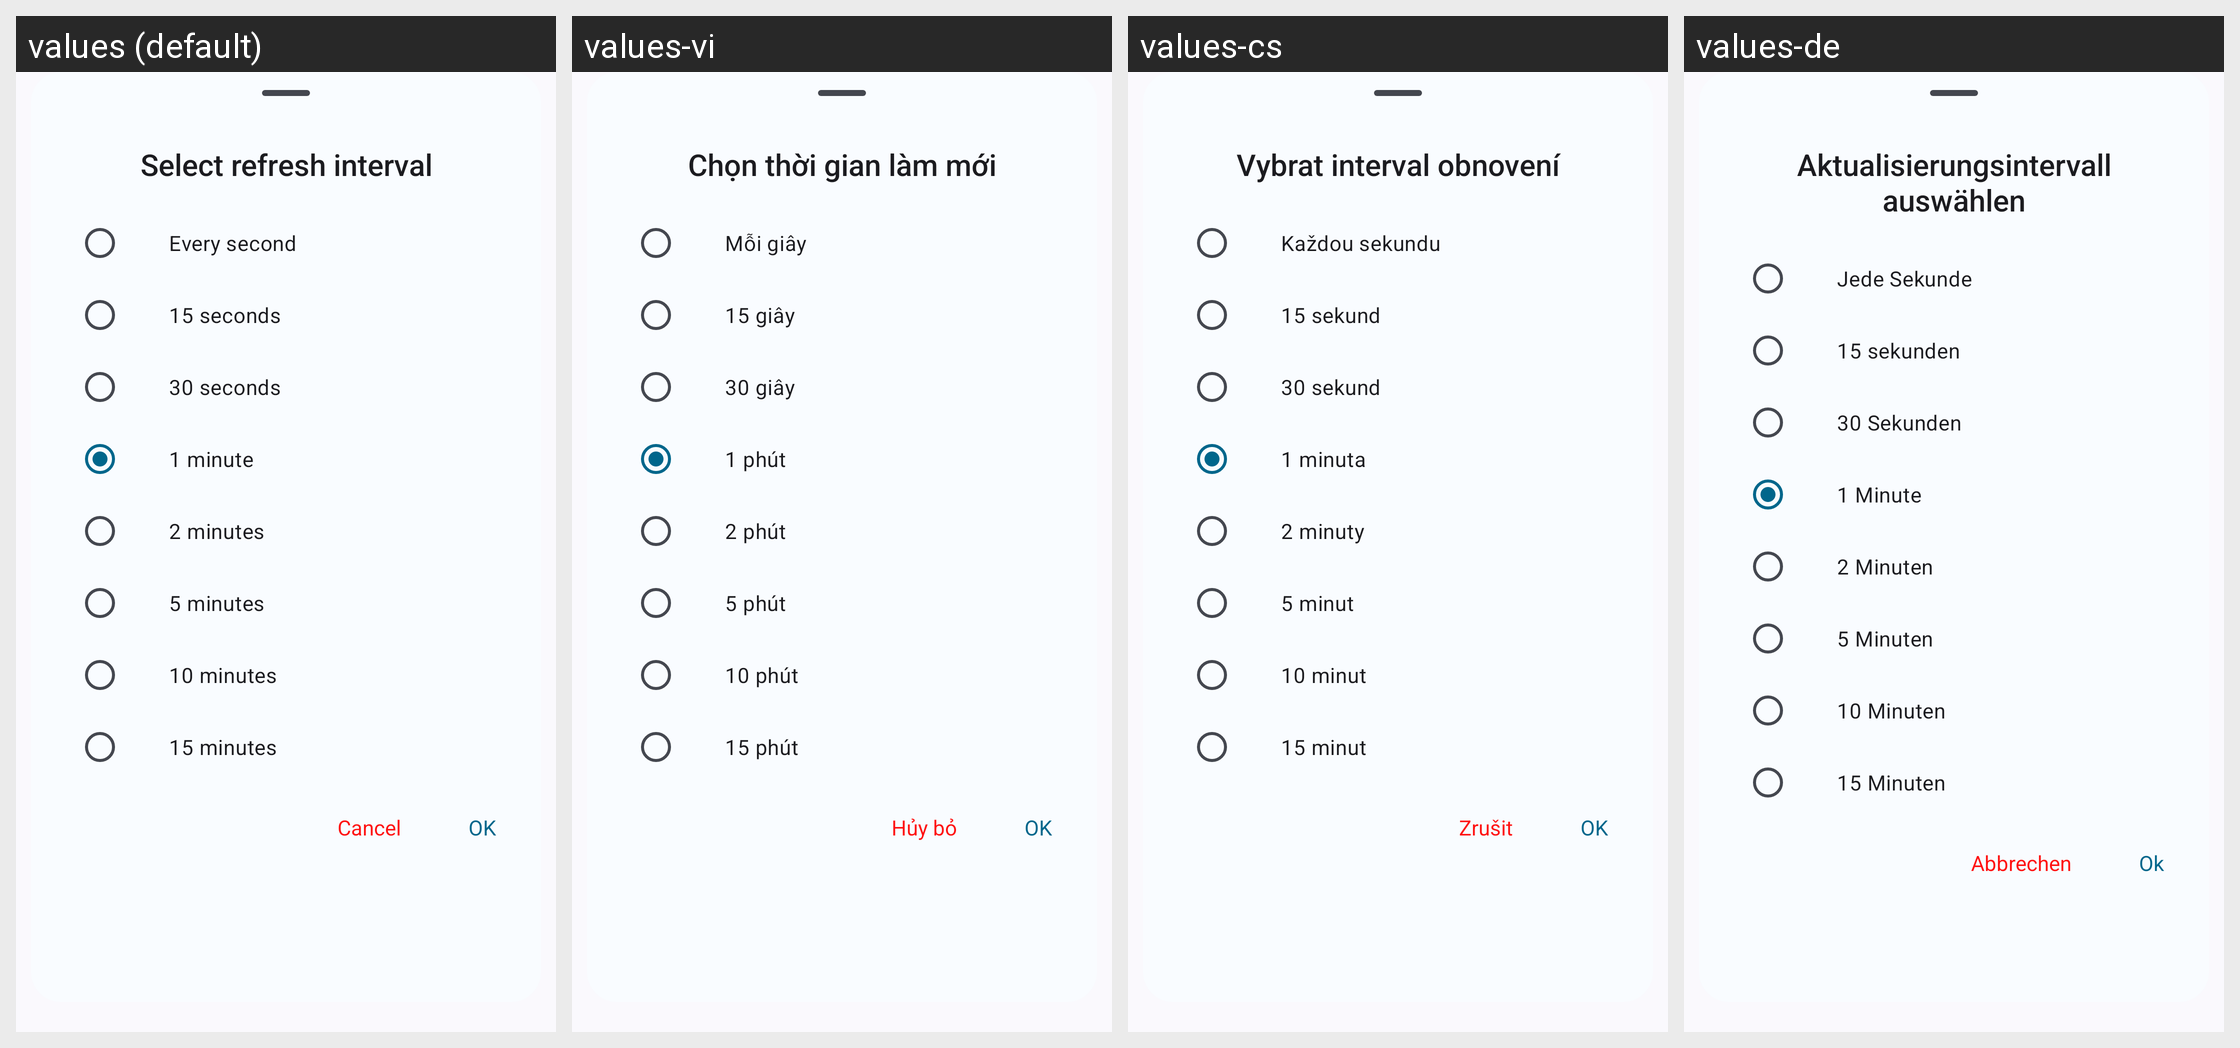

Locale-by-locale string values for the Android screen shown in this grid:
Android screen res/layout/layout_notification_refresh_interval.xml rendered under 4 locales, left to right: values (default), values-vi, values-cs, values-de. Device: Nexus 5 (rendered at 1080×1920; each locale shown at half size, 540×960, under a caption strip naming it); theme Theme.DataMonitor.
Other locales in the repository, not shown: values-ar, values-bho, values-es, values-et, values-fr, values-ga, values-hi, values-hu, values-ia, values-in, values-it, values-iw, values-ja, values-ko, values-ml, values-mr, values-ms, values-nb-rNO, values-nl, values-ota, values-pl, values-pt, values-pt-rBR, values-ro, values-ru, values-ta, values-tr, values-uk, values-uz, values-zh-rCN, values-zh-rTW.
Strings drawn on this screen, with the default value and each locale's value (text and hints the layout hard-codes, and strings that could not be matched under every locale, appear in the picture but are not listed):

title_refresh_interval
  values: Select refresh interval
  values-vi: Chọn thời gian làm mới
  values-cs: Vybrat interval obnovení
  values-de: Aktualisierungsintervall auswählen

option_1_sec
  values: Every second
  values-vi: Mỗi giây
  values-cs: Každou sekundu
  values-de: Jede Sekunde

option_15_sec
  values: 15 seconds
  values-vi: 15 giây
  values-cs: 15 sekund
  values-de: 15 sekunden

option_30_sec
  values: 30 seconds
  values-vi: 30 giây
  values-cs: 30 sekund
  values-de: 30 Sekunden

option_1_min
  values: 1 minute
  values-vi: 1 phút
  values-cs: 1 minuta
  values-de: 1 Minute

option_2_min
  values: 2 minutes
  values-vi: 2 phút
  values-cs: 2 minuty
  values-de: 2 Minuten

option_5_min
  values: 5 minutes
  values-vi: 5 phút
  values-cs: 5 minut
  values-de: 5 Minuten

option_10_min
  values: 10 minutes
  values-vi: 10 phút
  values-cs: 10 minut
  values-de: 10 Minuten

option_15_min
  values: 15 minutes
  values-vi: 15 phút
  values-cs: 15 minut
  values-de: 15 Minuten

action_cancel
  values: Cancel
  values-vi: Hủy bỏ
  values-cs: Zrušit
  values-de: Abbrechen

action_ok
  values: OK
  values-vi: OK
  values-cs: OK
  values-de: Ok
